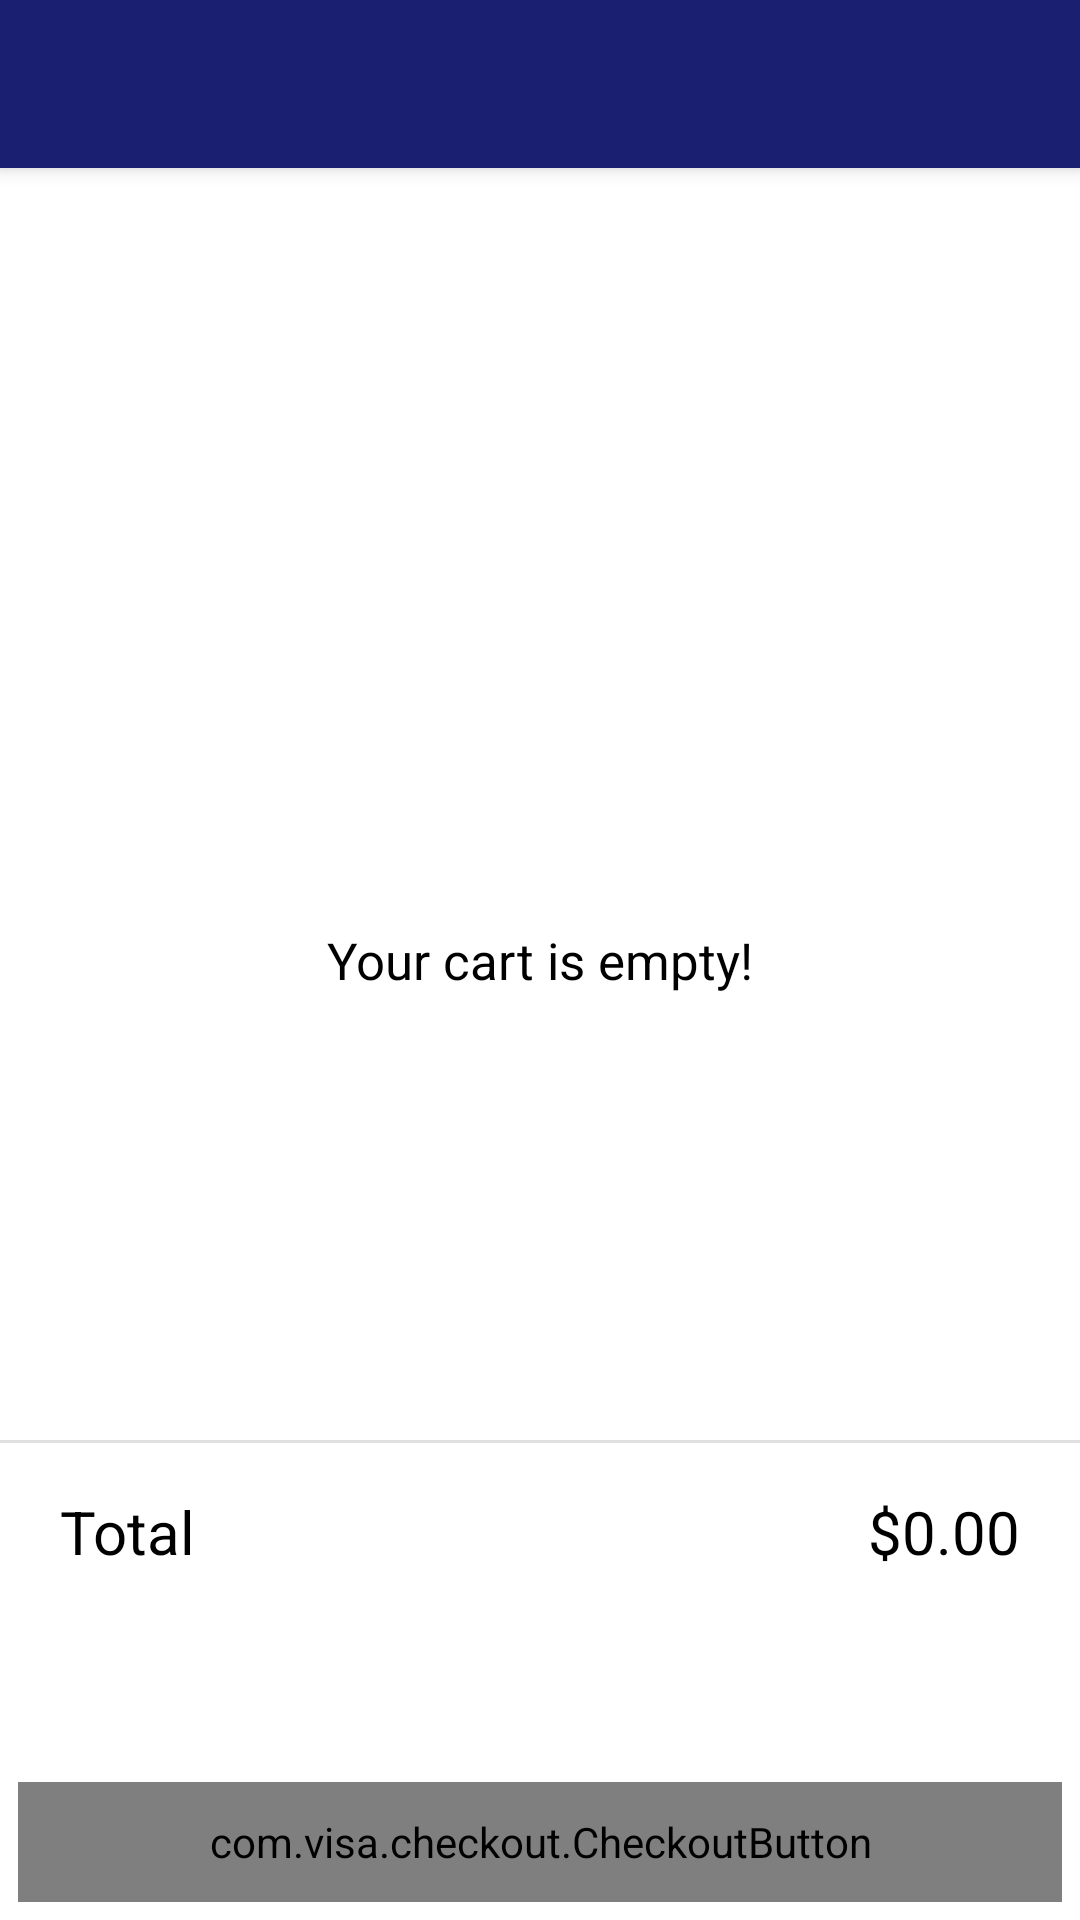

Layout XML and referenced resources for this Android screen:
<!-- AndroidManifest.xml: application theme AppTheme -->
<!-- res/layout/activity_cart.xml -->
<?xml version="1.0" encoding="utf-8"?>
<androidx.constraintlayout.widget.ConstraintLayout xmlns:android="http://schemas.android.com/apk/res/android"
    xmlns:app="http://schemas.android.com/apk/res-auto"
    xmlns:tools="http://schemas.android.com/tools"
    android:layout_width="match_parent"
    android:layout_height="match_parent"
    tools:context=".CartActivity">

    <include
        android:id="@+id/my_toolbar"
        layout="@layout/toolbar" />

    <androidx.recyclerview.widget.RecyclerView
        android:id="@+id/cart_dishes_recycler_view"
        android:layout_width="match_parent"
        android:layout_height="0dp"
        android:layout_marginTop="56dp"
        app:layout_constraintBottom_toTopOf="@+id/divider"
        app:layout_constraintEnd_toEndOf="parent"
        app:layout_constraintStart_toStartOf="parent"
        app:layout_constraintTop_toTopOf="parent" />

    <Button
        android:id="@+id/checkout_button"
        style="@style/Widget.MaterialComponents.Button.Icon"
        android:layout_width="match_parent"
        android:layout_height="wrap_content"
        android:layout_marginStart="6dp"
        android:layout_marginEnd="6dp"
        android:layout_marginBottom="6dp"
        android:onClick="onCheckoutButtonClick"
        android:text="Checkout"
        android:textSize="17sp"
        app:icon="@drawable/ic_baseline_payment_24"
        app:iconGravity="textStart"
        app:iconPadding="16dp"
        app:layout_constraintBottom_toTopOf="@+id/btn_visa_checkout"
        app:layout_constraintEnd_toEndOf="parent"
        app:layout_constraintHorizontal_bias="1.0"
        app:layout_constraintStart_toStartOf="parent" />

    <TextView
        android:id="@+id/textView"
        android:layout_width="wrap_content"
        android:layout_height="wrap_content"
        android:text="Your cart is empty!"
        android:textSize="17sp"
        app:layout_constraintBottom_toBottomOf="parent"
        app:layout_constraintEnd_toEndOf="parent"
        app:layout_constraintStart_toStartOf="parent"
        app:layout_constraintTop_toTopOf="parent"
        tools:visibility="visible" />

    <View
        android:id="@+id/divider"
        android:layout_width="409dp"
        android:layout_height="1dp"
        android:layout_marginBottom="16dp"
        android:background="?android:attr/listDivider"
        app:layout_constraintBottom_toTopOf="@+id/textView3"
        app:layout_constraintEnd_toEndOf="parent"
        app:layout_constraintStart_toStartOf="parent" />

    <TextView
        android:id="@+id/textView3"
        android:layout_width="wrap_content"
        android:layout_height="wrap_content"
        android:layout_marginBottom="16dp"
        android:layout_marginStart="20dp"
        android:text="Total"
        android:textSize="20sp"
        app:layout_constraintBottom_toTopOf="@+id/checkout_button"
        app:layout_constraintStart_toStartOf="parent" />

    <TextView
        android:id="@+id/priceTextView"
        android:layout_width="wrap_content"
        android:layout_height="wrap_content"
        android:layout_marginEnd="20dp"
        android:layout_marginTop="16dp"
        android:text="$0.00"
        android:textSize="20sp"
        app:layout_constraintEnd_toEndOf="parent"
        app:layout_constraintTop_toBottomOf="@+id/divider" />

    <com.visa.checkout.CheckoutButton
        android:id="@+id/btn_visa_checkout"
        android:layout_width="match_parent"
        android:layout_height="40dp"
        android:layout_marginStart="6dp"
        android:layout_marginEnd="6dp"
        android:layout_marginBottom="6dp"
        app:layout_constraintBottom_toBottomOf="parent"
        app:layout_constraintEnd_toEndOf="parent"
        app:layout_constraintHorizontal_bias="0.0"
        app:layout_constraintStart_toStartOf="parent" />

</androidx.constraintlayout.widget.ConstraintLayout>
<!-- res/layout/toolbar.xml (included above) -->
<?xml version="1.0" encoding="utf-8"?>
<androidx.appcompat.widget.Toolbar
    xmlns:android="http://schemas.android.com/apk/res/android"
    xmlns:app="http://schemas.android.com/apk/res-auto"
    android:id="@+id/my_toolbar"
    android:layout_width="match_parent"
    android:layout_height="?attr/actionBarSize"
    android:background="?attr/colorPrimary"
    android:elevation="4dp"
    android:theme="@style/ThemeOverlay.AppCompat.Dark.ActionBar"
    app:layout_constraintEnd_toEndOf="parent"
    app:layout_constraintStart_toStartOf="parent"
    app:layout_constraintTop_toTopOf="parent"
    app:popupTheme="@style/ThemeOverlay.AppCompat.Light"/>
<!-- resources referenced by this layout -->
<resources>
  <style name="AppTheme" parent="Theme.MaterialComponents.Light.NoActionBar">
          
          <item name="colorPrimary">@color/colorPrimary</item>
          <item name="colorPrimaryDark">@color/colorPrimaryDark</item>
          <item name="colorAccent">@color/colorAccent</item>
          <item name="android:textColor">@color/textColor</item>
      </style>
  <color name="colorPrimary">#1A1F71</color>
  <color name="colorPrimaryDark">#1A1F71</color>
  <color name="colorAccent">#F7B600</color>
  <color name="textColor">#000000</color>
</resources>
